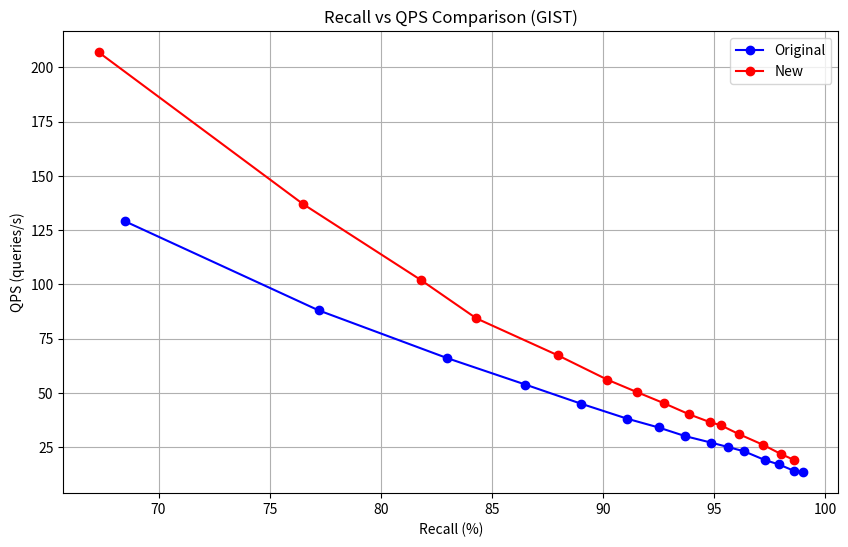
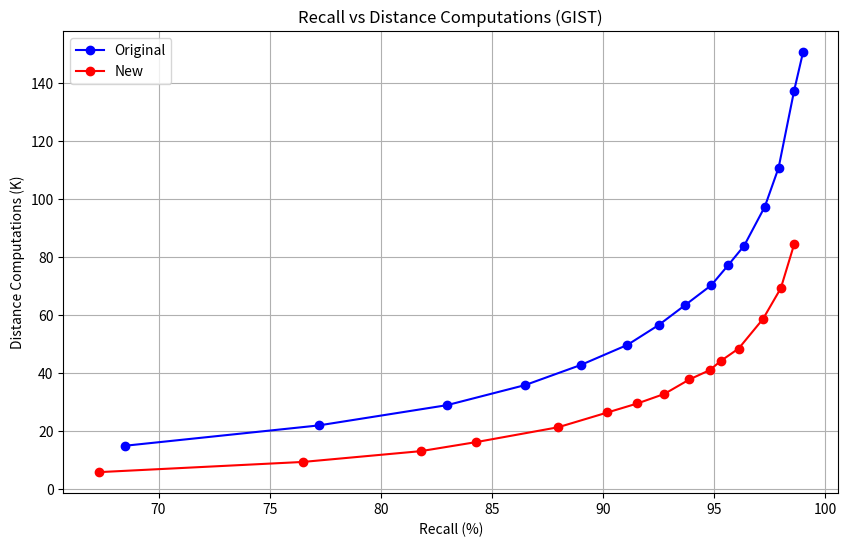
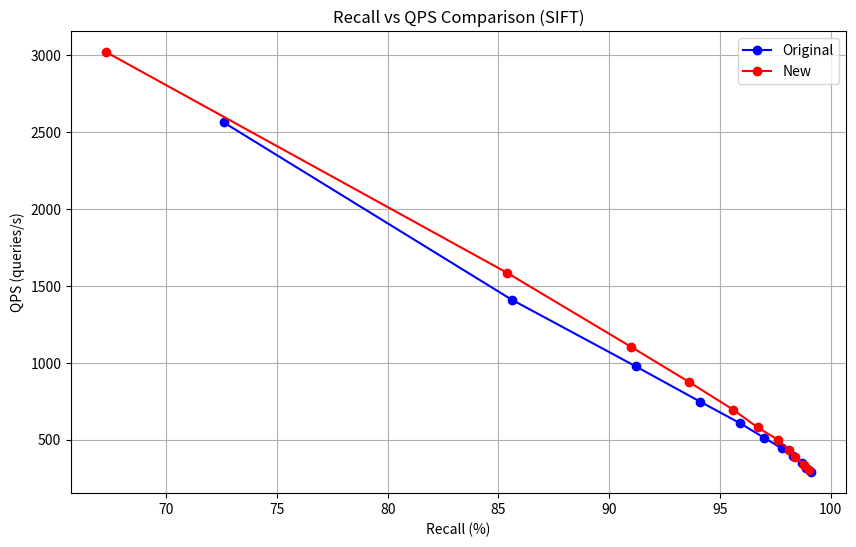
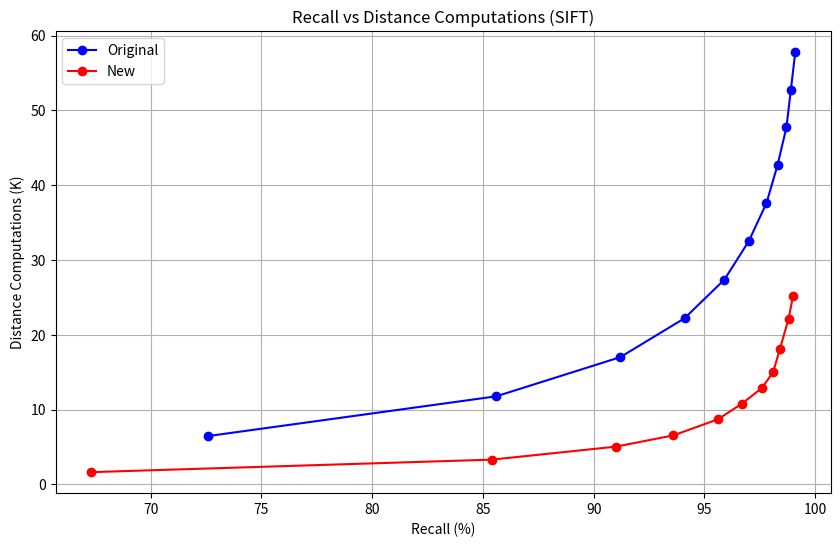
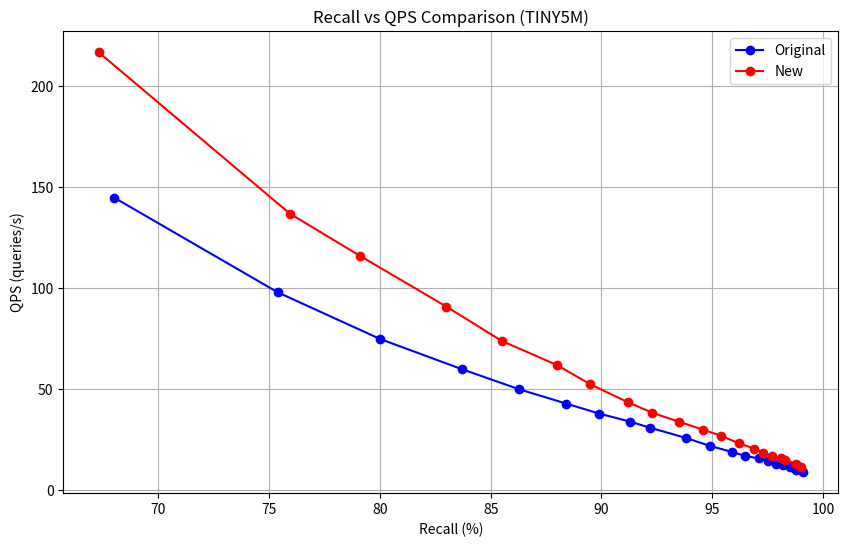
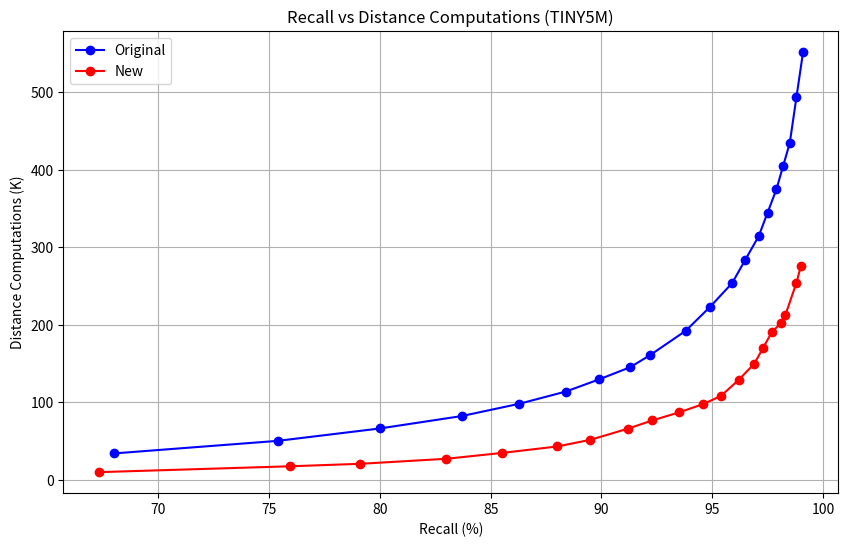

Python code for these plots, in order:
'''
top-20													
dataset	dim	K	nprobe	recall	dco	qps		topk-clusters	nprobe	#re-rank vectors	dco	recall	qps
													
gist	960	1024	10	68.5	14890	129		64	20	4200	5784	67.3	207
			15	77.2	21881	88			25	7500	9307	76.5	137
			20	82.98	28872	66			30	11000	13025	81.8	102
			25	86.5	35799	53.8			35	14000	16152	84.3	84.3
			30	89	42717	45			35	19000	21257	87.98	67.2
			35	91.1	49649	38			40	24000	26352	90.2	56
			40	92.5	56456	34			45	27000	29467	91.55	50.2
			45	93.7	63380	30			50	30000	32741	92.76	45.1
			50	94.87	70195	27			55	35000	37744	93.89	40
			55	95.62	76998	25			60	38000	40938	94.8	36.5
			60	96.35	83819	23			65	41000	44118	95.3	35
			70	97.28	97272	19			75	45000	48369	96.1	31
			80	97.9	110692	17			85	55000	58592	97.2	26
			100	98.6	137297	14			105	65000	69179	98	21.8
			110	99	150511	13.4			110	80000	84320	98.6	19
													
													
sift	128	1024	5	72.6	6464	2563			10	500	1637	67.3	3020
			10	85.6	11773	1410			15	2000	3311	85.4	1584
			15	91.2	17010	976			20	3600	5047	91	1102
			20	94.1	22208	747			25	5000	6557	93.6	875
			25	95.9	27376	607			30	7000	8694	95.6	694
			30	97	32510	511			35	9000	10809	96.7	579
			35	97.8	37617	442			40	11000	12909	97.6	500
			40	98.3	42695	390			45	13000	15019	98.1	433
			45	98.7	47744	348			45	16000	18060	98.4	386
			50	98.9	52776	315			50	20000	22165	98.8	337
			55	99.1	57780	288			55	23000	25246	99	299
													
tiny5m	384	2048	10	68	34178	145			20	7000	10012	67.3	217
			15	75.4	50397	98			25	14000	17577	75.94	137
			20	80	66362	75			30	17000	20787	79.12	116
			25	83.7	82383	60			35	23000	27263	83	91
			30	86.3	98251	50			40	30000	34767	85.5	74
			35	88.4	114013	43			45	38000	43111	88	62
			40	89.9	129714	38			50	46000	51705	89.5	52.5
			45	91.3	145358	34			55	60000	66120	91.2	43.6
			50	92.2	161010	31			60	70000	76730	92.3	38.4
			60	93.8	192202	26			70	80000	87061	93.5	34
			70	94.9	223052	22			80	90000	97848	94.6	30
			80	95.9	253835	19			90	100000	108418	95.4	27
			90	96.5	284207	17			100	120000	129137	96.2	23.3
			100	97.1	314401	15.8			110	140000	149860	96.9	20.7
			110	97.5	344699	14.4			115	160000	170419	97.3	18.6
			120	97.9	374912	13			125	180000	191076	97.7	17
			130	98.2	404754	12.3			135	190000	202020	98.1	16
			140	98.5	434381	11.4			145	200000	212397	98.3	15.1
			160	98.8	493165	10			165	240000	254090	98.8	13
			180	99.1	551590	9			185	260000	275456	99	11.8
'''
import matplotlib.pyplot as plt
import numpy as np

# GIST dataset
recall1_gist = [68.5, 77.2, 82.98, 86.5, 89.0, 91.1, 92.5, 93.7, 94.87, 95.62, 96.35, 97.28, 97.9, 98.6, 99.0]
qps1_gist = [129, 88, 66, 53.8, 45, 38, 34, 30, 27, 25, 23, 19, 17, 14, 13.4]
dco1_gist = [14890, 21881, 28872, 35799, 42717, 49649, 56456, 63380, 70195, 76998, 83819, 97272, 110692, 137297, 150511]

recall2_gist = [67.3, 76.5, 81.8, 84.3, 87.98, 90.2, 91.55, 92.76, 93.89, 94.8, 95.3, 96.1, 97.2, 98.0, 98.6]
qps2_gist = [207, 137, 102, 84.3, 67.2, 56, 50.2, 45.1, 40, 36.5, 35, 31, 26, 21.8, 19]
dco2_gist = [5784, 9307, 13025, 16152, 21257, 26352, 29467, 32741, 37744, 40938, 44118, 48369, 58592, 69179, 84320]

# SIFT dataset
recall1_sift = [72.6, 85.6, 91.2, 94.1, 95.9, 97.0, 97.8, 98.3, 98.7, 98.9, 99.1]
qps1_sift = [2563, 1410, 976, 747, 607, 511, 442, 390, 348, 315, 288]
dco1_sift = [6464, 11773, 17010, 22208, 27376, 32510, 37617, 42695, 47744, 52776, 57780]

recall2_sift = [67.3, 85.4, 91.0, 93.6, 95.6, 96.7, 97.6, 98.1, 98.4, 98.8, 99.0]
qps2_sift = [3020, 1584, 1102, 875, 694, 579, 500, 433, 386, 337, 299]
dco2_sift = [1637, 3311, 5047, 6557, 8694, 10809, 12909, 15019, 18060, 22165, 25246]

# TINY5M dataset
recall1_tiny = [68.0, 75.4, 80.0, 83.7, 86.3, 88.4, 89.9, 91.3, 92.2, 93.8, 94.9, 95.9, 96.5, 97.1, 97.5, 97.9, 98.2, 98.5, 98.8, 99.1]
qps1_tiny = [145, 98, 75, 60, 50, 43, 38, 34, 31, 26, 22, 19, 17, 15.8, 14.4, 13, 12.3, 11.4, 10, 9]
dco1_tiny = [34178, 50397, 66362, 82383, 98251, 114013, 129714, 145358, 161010, 192202, 223052, 253835, 284207, 314401, 344699, 374912, 404754, 434381, 493165, 551590]

recall2_tiny = [67.3, 75.94, 79.12, 83.0, 85.5, 88.0, 89.5, 91.2, 92.3, 93.5, 94.6, 95.4, 96.2, 96.9, 97.3, 97.7, 98.1, 98.3, 98.8, 99.0]
qps2_tiny = [217, 137, 116, 91, 74, 62, 52.5, 43.6, 38.4, 34, 30, 27, 23.3, 20.7, 18.6, 17, 16, 15.1, 13, 11.8]
dco2_tiny = [10012, 17577, 20787, 27263, 34767, 43111, 51705, 66120, 76730, 87061, 97848, 108418, 129137, 149860, 170419, 191076, 202020, 212397, 254090, 275456]

# Plot for GIST dataset
plt.figure(figsize=(10, 6))
plt.plot(recall1_gist, qps1_gist, 'b-o', label='Original')
plt.plot(recall2_gist, qps2_gist, 'r-o', label='New')
plt.xlabel('Recall (%)')
plt.ylabel('QPS (queries/s)')
plt.title('Recall vs QPS Comparison (GIST)')
plt.grid(True)
plt.legend()
plt.savefig('recall_vs_qps_gist_top20.png', dpi=400)
plt.close()

plt.figure(figsize=(10, 6))
plt.plot(recall1_gist, [d/1000 for d in dco1_gist], 'b-o', label='Original')
plt.plot(recall2_gist, [d/1000 for d in dco2_gist], 'r-o', label='New')
plt.xlabel('Recall (%)')
plt.ylabel('Distance Computations (K)')
plt.title('Recall vs Distance Computations (GIST)')
plt.grid(True)
plt.legend()
plt.savefig('recall_vs_dco_gist_top20.png', dpi=400)
plt.close()

# Plot for SIFT dataset
plt.figure(figsize=(10, 6))
plt.plot(recall1_sift, qps1_sift, 'b-o', label='Original')
plt.plot(recall2_sift, qps2_sift, 'r-o', label='New')
plt.xlabel('Recall (%)')
plt.ylabel('QPS (queries/s)')
plt.title('Recall vs QPS Comparison (SIFT)')
plt.grid(True)
plt.legend()
plt.savefig('recall_vs_qps_sift_top20.png', dpi=400)
plt.close()

plt.figure(figsize=(10, 6))
plt.plot(recall1_sift, [d/1000 for d in dco1_sift], 'b-o', label='Original')
plt.plot(recall2_sift, [d/1000 for d in dco2_sift], 'r-o', label='New')
plt.xlabel('Recall (%)')
plt.ylabel('Distance Computations (K)')
plt.title('Recall vs Distance Computations (SIFT)')
plt.grid(True)
plt.legend()
plt.savefig('recall_vs_dco_sift_top20.png', dpi=400)
plt.close()

# Plot for TINY5M dataset
plt.figure(figsize=(10, 6))
plt.plot(recall1_tiny, qps1_tiny, 'b-o', label='Original')
plt.plot(recall2_tiny, qps2_tiny, 'r-o', label='New')
plt.xlabel('Recall (%)')
plt.ylabel('QPS (queries/s)')
plt.title('Recall vs QPS Comparison (TINY5M)')
plt.grid(True)
plt.legend()
plt.savefig('recall_vs_qps_tiny5m_top20.png', dpi=400)
plt.close()

plt.figure(figsize=(10, 6))
plt.plot(recall1_tiny, [d/1000 for d in dco1_tiny], 'b-o', label='Original')
plt.plot(recall2_tiny, [d/1000 for d in dco2_tiny], 'r-o', label='New')
plt.xlabel('Recall (%)')
plt.ylabel('Distance Computations (K)')
plt.title('Recall vs Distance Computations (TINY5M)')
plt.grid(True)
plt.legend()
plt.savefig('recall_vs_dco_tiny5m_top20.png', dpi=400)
plt.close()
